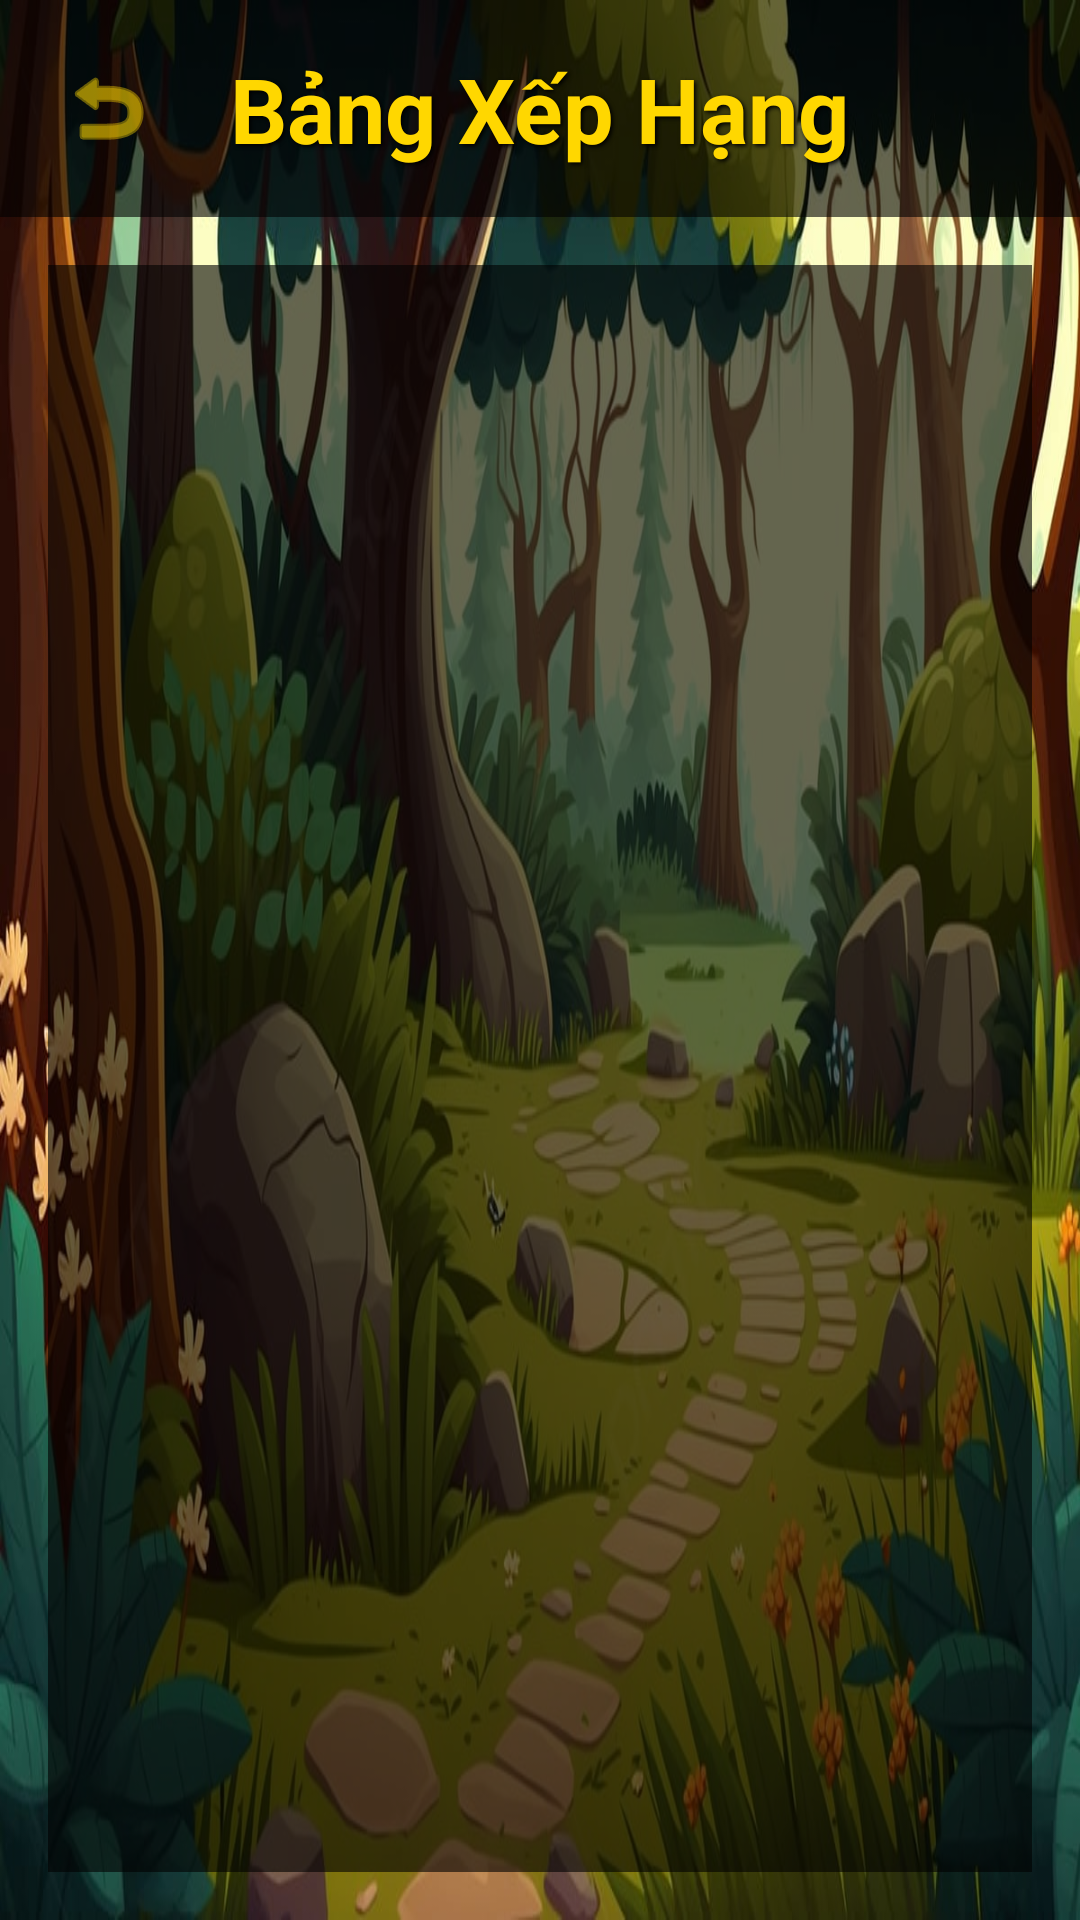

Layout XML and referenced resources for this Android screen:
<!-- AndroidManifest.xml: application theme Theme.GameRan -->
<!-- res/layout/activity_high_scores.xml -->
<?xml version="1.0" encoding="utf-8"?>
<LinearLayout xmlns:android="http://schemas.android.com/apk/res/android"
    android:layout_width="match_parent"
    android:layout_height="match_parent"
    android:orientation="vertical"
    android:background="@drawable/trang_chu">

    <RelativeLayout
        android:layout_width="match_parent"
        android:layout_height="wrap_content"
        android:background="#99000000"
        android:padding="16dp">

        <ImageButton
            android:id="@+id/btnBack"
            android:layout_width="40dp"
            android:layout_height="40dp"
            android:layout_alignParentStart="true"
            android:layout_centerVertical="true"
            android:background="?attr/selectableItemBackgroundBorderless"
            android:src="@android:drawable/ic_menu_revert"
            android:tint="#FFD700"/>

        <TextView
            android:layout_width="wrap_content"
            android:layout_height="wrap_content"
            android:layout_centerInParent="true"
            android:text="Bảng Xếp Hạng"
            android:textSize="30sp"
            android:textStyle="bold"
            android:textColor="#FFD700"
            android:shadowColor="#000000"
            android:shadowDx="2"
            android:shadowDy="2"
            android:shadowRadius="3"/>
    </RelativeLayout>

    <ListView
        android:id="@+id/listViewScores"
        android:layout_width="match_parent"
        android:layout_height="0dp"
        android:layout_weight="1"
        android:divider="#33FFD700"
        android:dividerHeight="1dp"
        android:padding="16dp"
        android:background="#99000000"
        android:layout_margin="16dp"/>

</LinearLayout>
<!-- resources referenced by this layout -->
<resources>
  <!-- drawable trang_chu: jpg bitmap (drawable, 138109 bytes) -->
  <style name="Theme.GameRan" parent="Base.Theme.GameRan" />
  <style name="Base.Theme.GameRan" parent="Theme.Material3.DayNight.NoActionBar">
          
          
      </style>
</resources>
